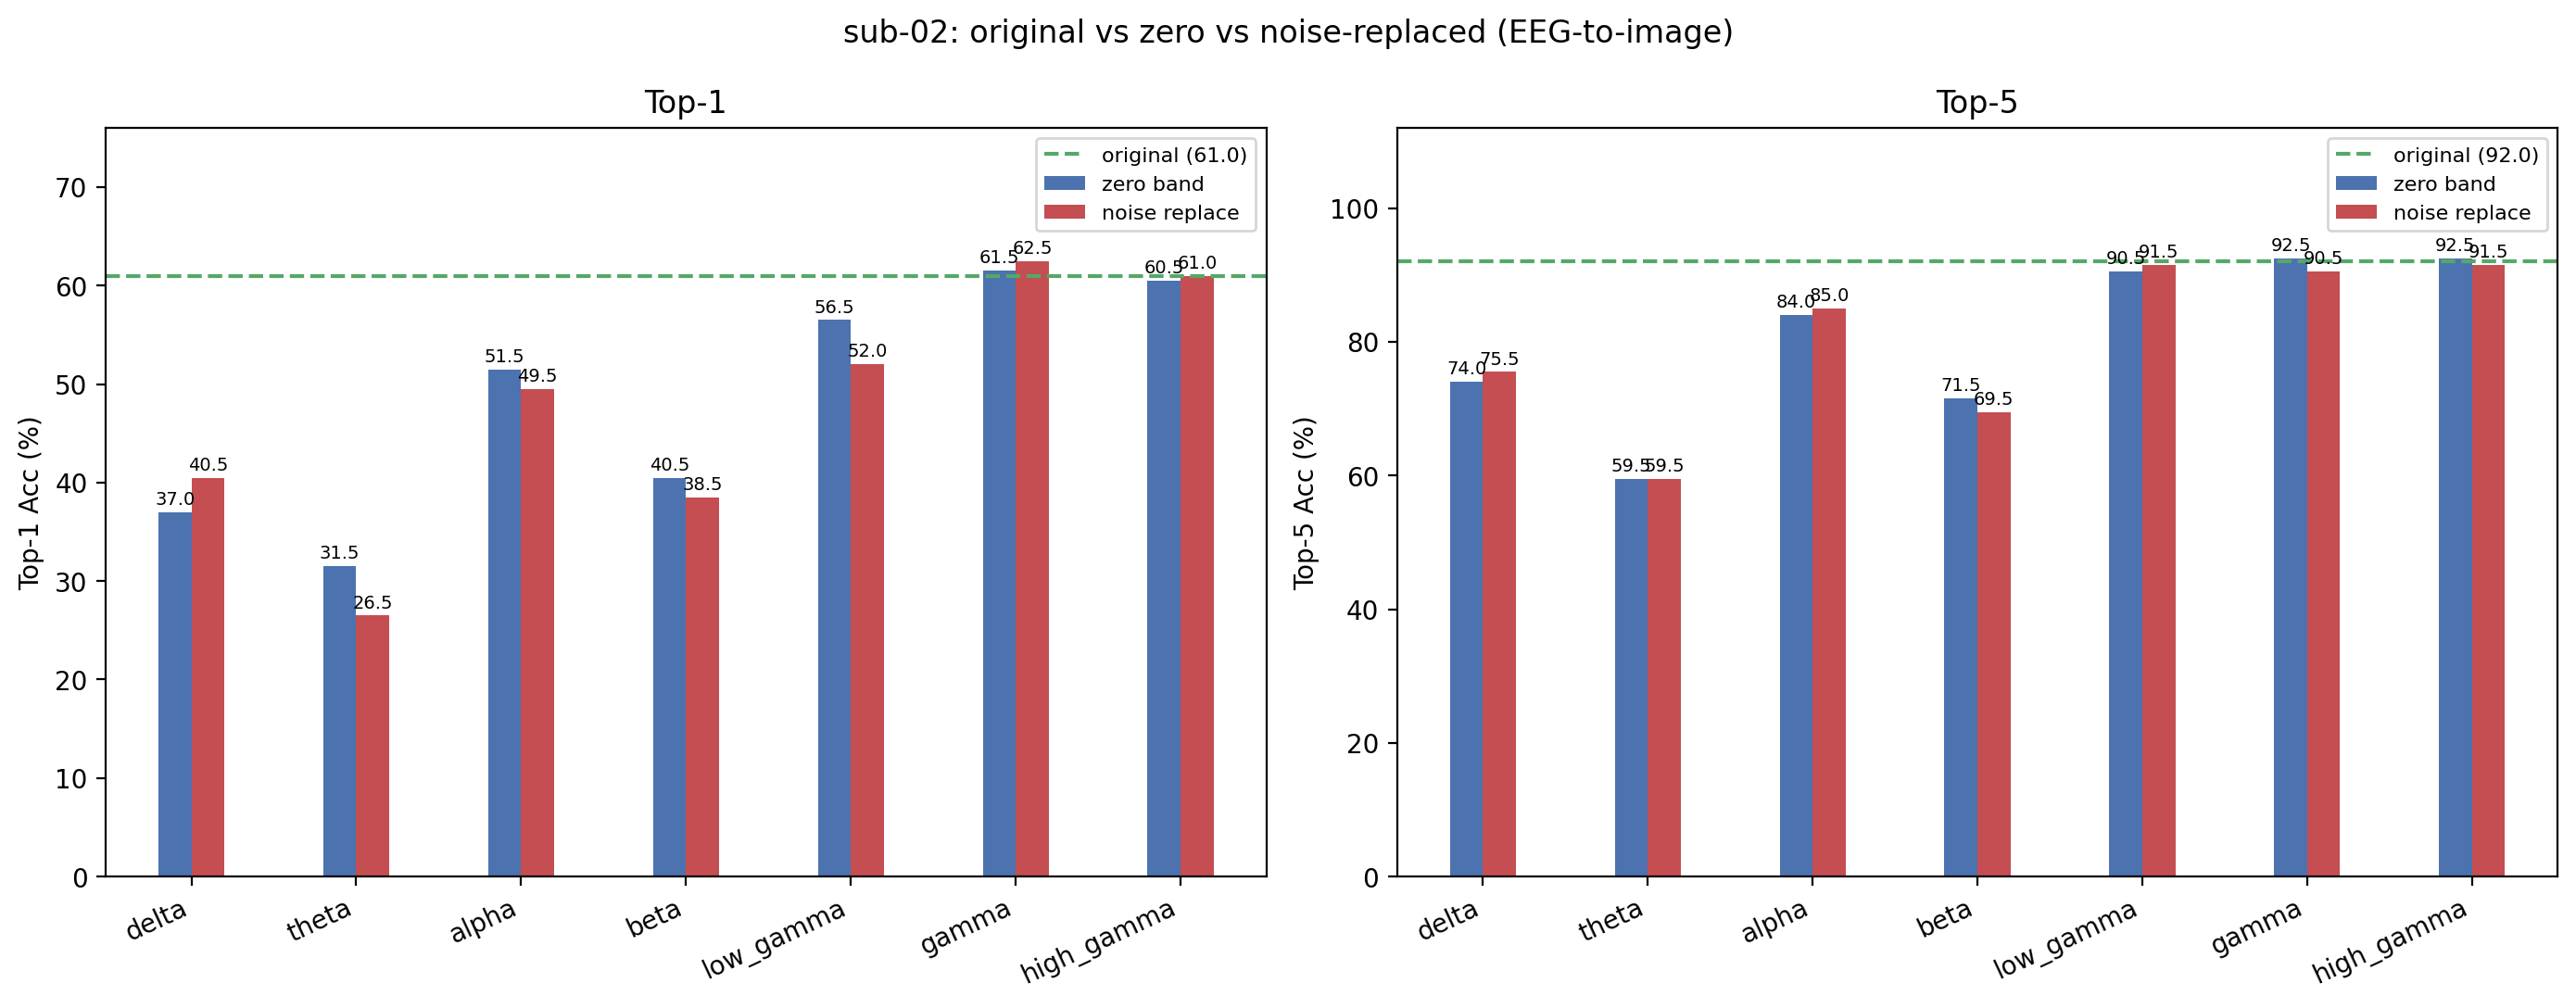

Source data for this figure (header and first rows):
condition, band, top1, top5, n, delta_top1, delta_top5
original, , 61, 92, 200, +0.0000, +0.0000
zero_delta, delta, 37, 74, 200, -24, -18
noise_delta, delta, 40.5, 75.5, 200, -20.5, -16.5
zero_theta, theta, 31.5, 59.5, 200, -29.5, -32.5
noise_theta, theta, 26.5, 59.5, 200, -34.5, -32.5
zero_alpha, alpha, 51.5, 84, 200, -9.5, -8
noise_alpha, alpha, 49.5, 85, 200, -11.5, -7
zero_beta, beta, 40.5, 71.5, 200, -20.5, -20.5
noise_beta, beta, 38.5, 69.5, 200, -22.5, -22.5
zero_low_gamma, low_gamma, 56.5, 90.5, 200, -4.5, -1.5
noise_low_gamma, low_gamma, 52, 91.5, 200, -9, -0.5000
zero_gamma, gamma, 61.5, 92.5, 200, +0.5000, +0.5000
noise_gamma, gamma, 62.5, 90.5, 200, 1.5, -1.5
zero_high_gamma, high_gamma, 60.5, 92.5, 200, -0.5000, +0.5000
noise_high_gamma, high_gamma, 61, 91.5, 200, +0.0000, -0.5000
